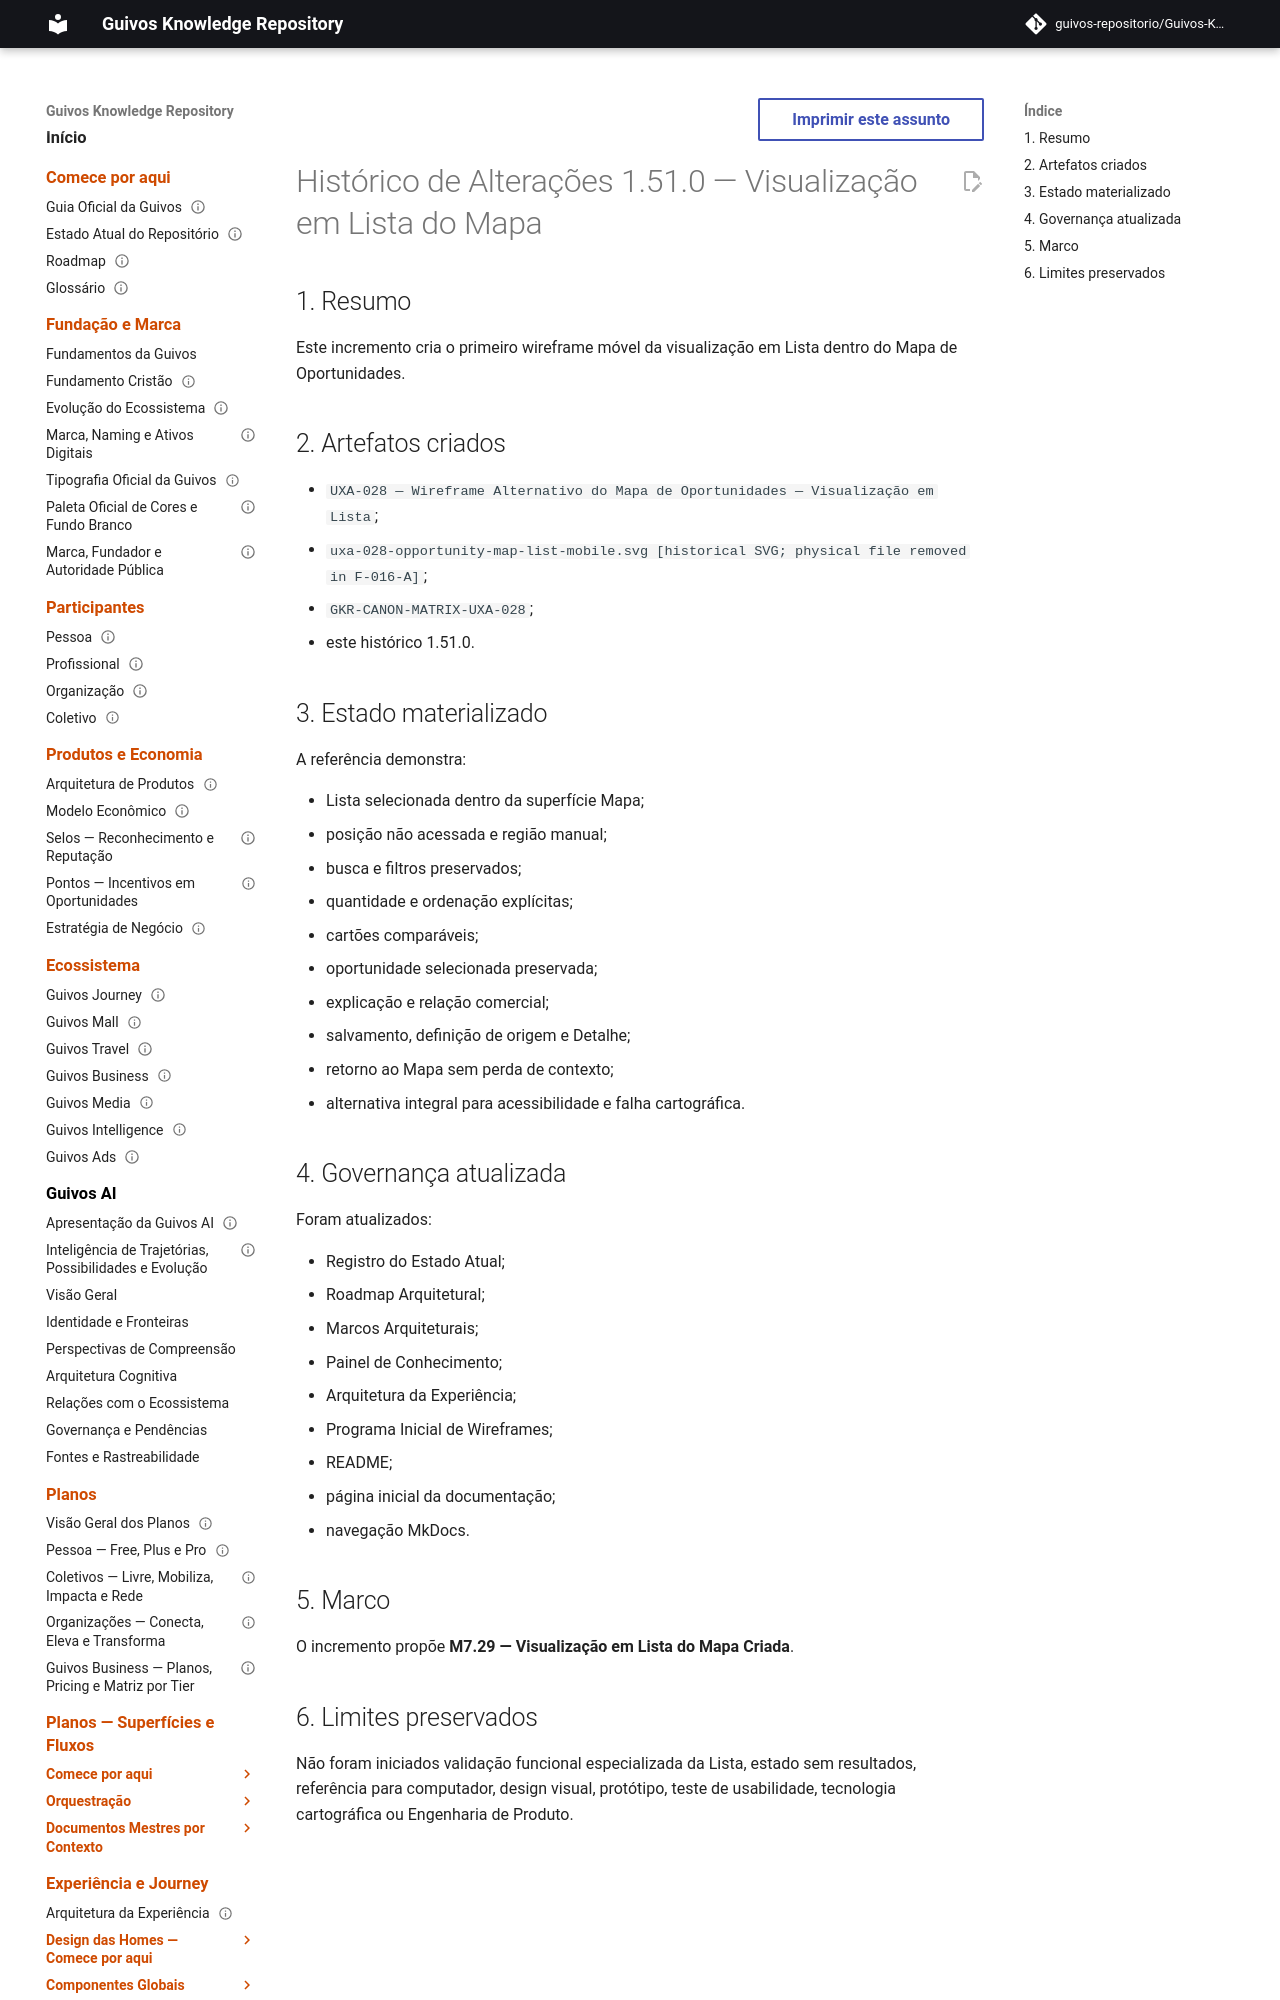

repository: guivos-repositorio/Guivos-Knowledge-Repository · page: project/changelog-1.51.0-uxa-028/index.html · generator: mkdocs

---
id: GKR-CHANGELOG-1.51.0
title: Histórico de Alterações 1.51.0 — Visualização em Lista do Mapa
status: active
version: 1.51.0
owner: Guivos
last_updated: 2026-07-27
depends_on:
  - UXA-028
related:
  - GKR-CANON-MATRIX-UXA-028
  - M7.29
normative: false
---

# Histórico de Alterações 1.51.0 — Visualização em Lista do Mapa

## 1. Resumo

Este incremento cria o primeiro wireframe móvel da visualização em Lista dentro do Mapa de Oportunidades.

## 2. Artefatos criados

- `UXA-028 — Wireframe Alternativo do Mapa de Oportunidades — Visualização em Lista`;
- `uxa-028-opportunity-map-list-mobile.svg [historical SVG; physical file removed in F-016-A]`;
- `GKR-CANON-MATRIX-UXA-028`;
- este histórico 1.51.0.
